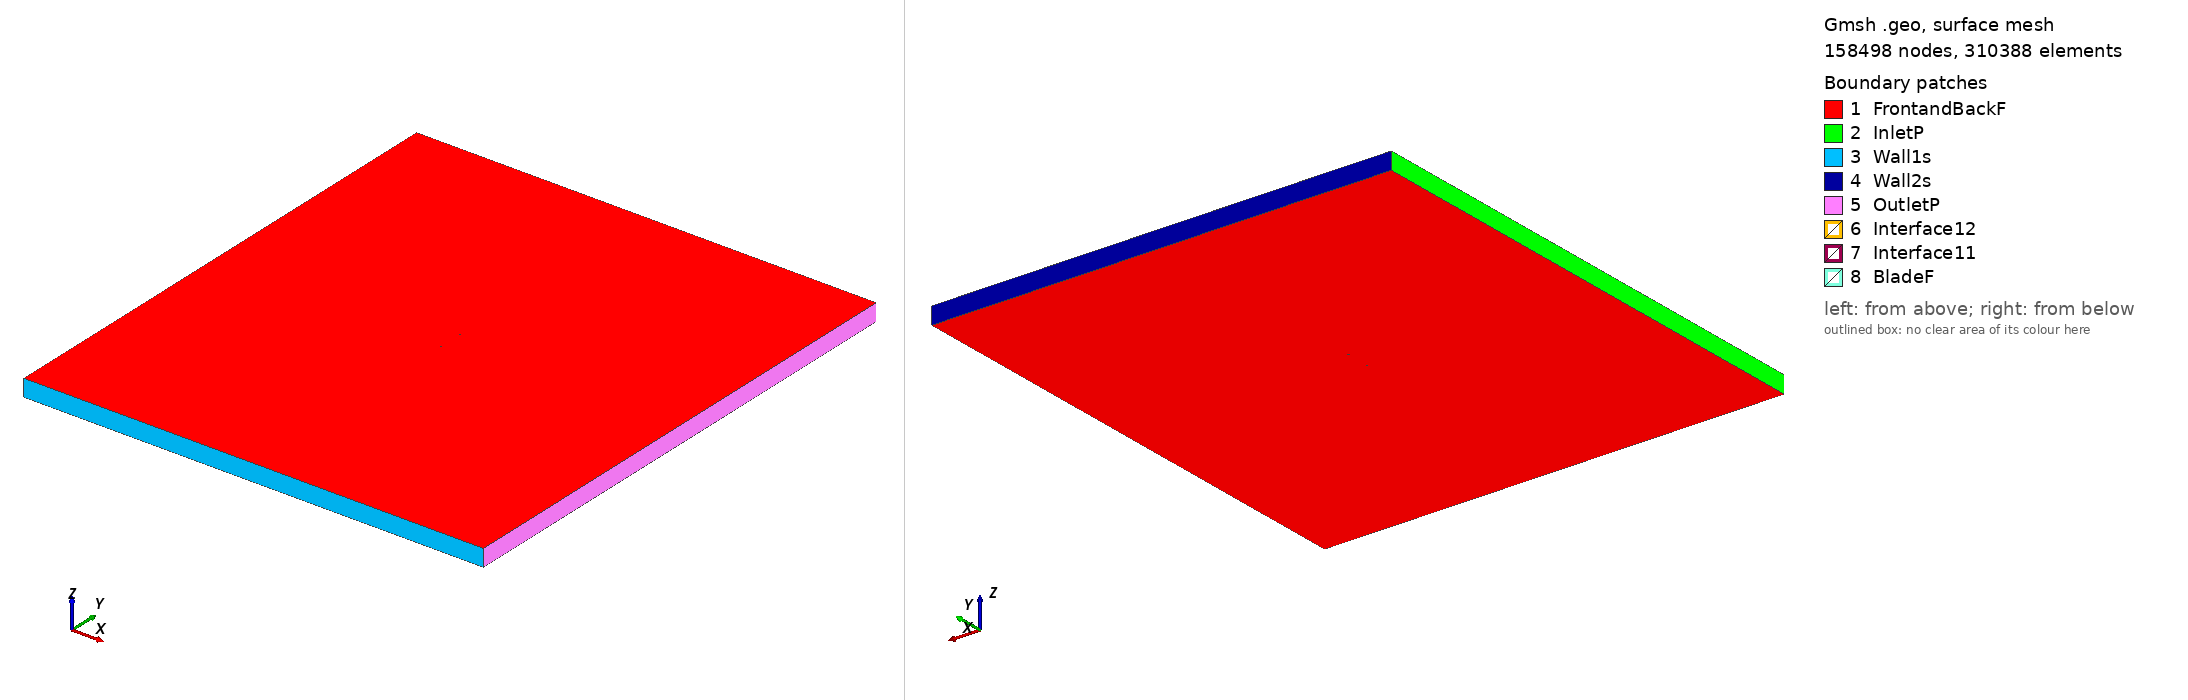

Gmsh geometry script, surface-meshed: 158498 nodes, 310388 surface elements. Boundary patches (legend numbers): 1 FrontandBackF, 2 InletP, 3 Wall1s, 4 Wall2s, 5 OutletP, 6 Interface12, 7 Interface11, 8 BladeF. Left view from above one corner, right view from below the opposite corner. Legend entries are the model's physical surfaces. The drawing asked Gmsh for element sizes between 1% and 20% of the model's largest extent; the script's own settings can give other sizes.

=== goe770_tsr_5.5397_aoa_-8.3867.geo (drawn) ===
SetFactory("OpenCASCADE");

Point(1) = {0.074031, 0.742951, 0, 1.0};
Point(2) = {0.069380, 0.743372, 0, 1.0};
Point(3) = {0.061538, 0.744079, 0, 1.0};
Point(4) = {0.045856, 0.745463, 0, 1.0};
Point(5) = {0.030162, 0.746938, 0, 1.0};
Point(6) = {0.014476, 0.748353, 0, 1.0};
Point(7) = {-0.001190, 0.749631, 0, 1.0};
Point(8) = {-0.016721, 0.750000, 0, 1.0};
Point(9) = {-0.032000, 0.748657, 0, 1.0};
Point(10) = {-0.046960, 0.745149, 0, 1.0};
Point(11) = {-0.054252, 0.742114, 0, 1.0};
Point(12) = {-0.061409, 0.738171, 0, 1.0};
Point(13) = {-0.068343, 0.732713, 0, 1.0};
Point(14) = {-0.071667, 0.729015, 0, 1.0};
Point(15) = {-0.073259, 0.726689, 0, 1.0};
Point(16) = {-0.074198, 0.719939, 0, 1.0};
Point(17) = {-0.071914, 0.717570, 0, 1.0};
Point(18) = {-0.069840, 0.716624, 0, 1.0};
Point(19) = {-0.065828, 0.715657, 0, 1.0};
Point(20) = {-0.057992, 0.714995, 0, 1.0};
Point(21) = {-0.050229, 0.714833, 0, 1.0};
Point(22) = {-0.042532, 0.715110, 0, 1.0};
Point(23) = {-0.027313, 0.716862, 0, 1.0};
Point(24) = {-0.012177, 0.719174, 0, 1.0};
Point(25) = {0.002799, 0.722577, 0, 1.0};
Point(26) = {0.017705, 0.726449, 0, 1.0};
Point(27) = {0.032600, 0.730397, 0, 1.0};
Point(28) = {0.047493, 0.734360, 0, 1.0};
Point(29) = {0.062388, 0.738308, 0, 1.0};
Point(30) = {0.069840, 0.740252, 0, 1.0};
Point(31) = {0.074256, 0.741425, 0, 1.0};
Point(32) = {-0.074031, -0.742951, 0, 1.0};
Point(33) = {-0.069380, -0.743372, 0, 1.0};
Point(34) = {-0.061538, -0.744079, 0, 1.0};
Point(35) = {-0.045856, -0.745463, 0, 1.0};
Point(36) = {-0.030162, -0.746938, 0, 1.0};
Point(37) = {-0.014476, -0.748353, 0, 1.0};
Point(38) = {0.001190, -0.749631, 0, 1.0};
Point(39) = {0.016721, -0.750000, 0, 1.0};
Point(40) = {0.032000, -0.748657, 0, 1.0};
Point(41) = {0.046960, -0.745149, 0, 1.0};
Point(42) = {0.054252, -0.742114, 0, 1.0};
Point(43) = {0.061409, -0.738171, 0, 1.0};
Point(44) = {0.068343, -0.732713, 0, 1.0};
Point(45) = {0.071667, -0.729015, 0, 1.0};
Point(46) = {0.073259, -0.726689, 0, 1.0};
Point(47) = {0.074198, -0.719939, 0, 1.0};
Point(48) = {0.071914, -0.717570, 0, 1.0};
Point(49) = {0.069840, -0.716624, 0, 1.0};
Point(50) = {0.065828, -0.715657, 0, 1.0};
Point(51) = {0.057992, -0.714995, 0, 1.0};
Point(52) = {0.050229, -0.714833, 0, 1.0};
Point(53) = {0.042532, -0.715110, 0, 1.0};
Point(54) = {0.027313, -0.716862, 0, 1.0};
Point(55) = {0.012177, -0.719174, 0, 1.0};
Point(56) = {-0.002799, -0.722577, 0, 1.0};
Point(57) = {-0.017705, -0.726449, 0, 1.0};
Point(58) = {-0.032600, -0.730397, 0, 1.0};
Point(59) = {-0.047493, -0.734360, 0, 1.0};
Point(60) = {-0.062388, -0.738308, 0, 1.0};
Point(61) = {-0.069840, -0.740252, 0, 1.0};
Point(62) = {-0.074256, -0.741425, 0, 1.0};

// Lines: first blade (splines 1-4)
Spline(1) = {1:31};
Spline(2) = {31,1};

// Lines: second blade (splines 5-8)
Spline(3) = {32:62};
Spline(4) = {62,32};

// Outer domain (points 20001-4 and lines)
Point(63) = {-13.50000000, -15.00000000, 0, 1.0};
Point(64) = {-13.50000000, 15.00000000, 0, 1.0};
Point(65) = {13.50000000, 15.00000000, 0, 1.0};
Point(66) = {13.50000000, -15.00000000, 0, 1.0};
Line(11) = {63, 64};
Line(12) = {64, 65};
Line(13) = {65, 66};
Line(14) = {63, 66};

// Interface (between moving and stationary domain) (circles)
Circle(9) = {0, 0, 0, 0.80000000, 0, 2*Pi};
Circle(10) = {0, 0, 0, 0.80000000, 0, 2*Pi};

// Loops collect Lines/Splines/etc (blade1, blade2, domain, first circle)
Line Loop(1) = {1:2};
Line Loop(2) = {3:4};
Line Loop(3) = {11,12,13,-14};
Line Loop(4) = {9};

// BooleanDifference cuts out the circle/interface from the domain
Plane Surface(1) = {3};
Plane Surface(2) = {4};
BooleanDifference{ Surface{1}; Delete;}{ Surface{2}; Delete;}

// This one cuts out the blades from the inner circle/interface
Line Loop(6) = {10};
Plane Surface(5) = {6};
Plane Surface(6) = {1};
Plane Surface(7) = {2};
BooleanDifference{ Surface{5}; Delete;}{ Surface{6,7}; Delete;}

// extrude to 3rd dimension
Extrude {0, 0, 1} {Surface{1}; Surface{5}; Layers{1}; Recombine;}

// Physical Surfaces are the named boundaries (patches)
Physical Surface("Interface11") = {12};
Physical Surface("Interface12") = {10};

// sides of domain
Physical Surface("InletP") = {6};
Physical Surface("OutletP") = {9};

// top and bottom of domain
Physical Surface("Wall1s") = {7};
Physical Surface("Wall2s") = {8};

// Check FrontandBackF by ensuring there is nothing in the 3rd dimension
Physical Surface("FrontandBackF") = {1,11,5,17};
Physical Surface("BladeF") = {13:16};
Physical Volume("Turbine") = {2};
Physical Volume("Farfield") = {1};

// settings for airfoil boundary layer
Field[1] = BoundaryLayer;
Field[1].EdgesList = {1:4};
Field[1].hwall_n = 1e-3;
Field[1].thickness = 1.5e-2;
Field[1].ratio = 1.05;
Field[1].Quads = 1;
BoundaryLayer Field = 1;

// control points for mesh (blade and interface)
// floor((arc length / 1.5mm)/ 2) -> Transfinite Line
Transfinite Line {1,3} = 104 Using Progression 1;
Transfinite Line {2,4} = 2 Using Progression 1;
Transfinite Line {9, 15} = 800 Using Progression 1;

// For more information on gmsh syntax, visit http://gmsh.info/doc/texinfo/gmsh.html
